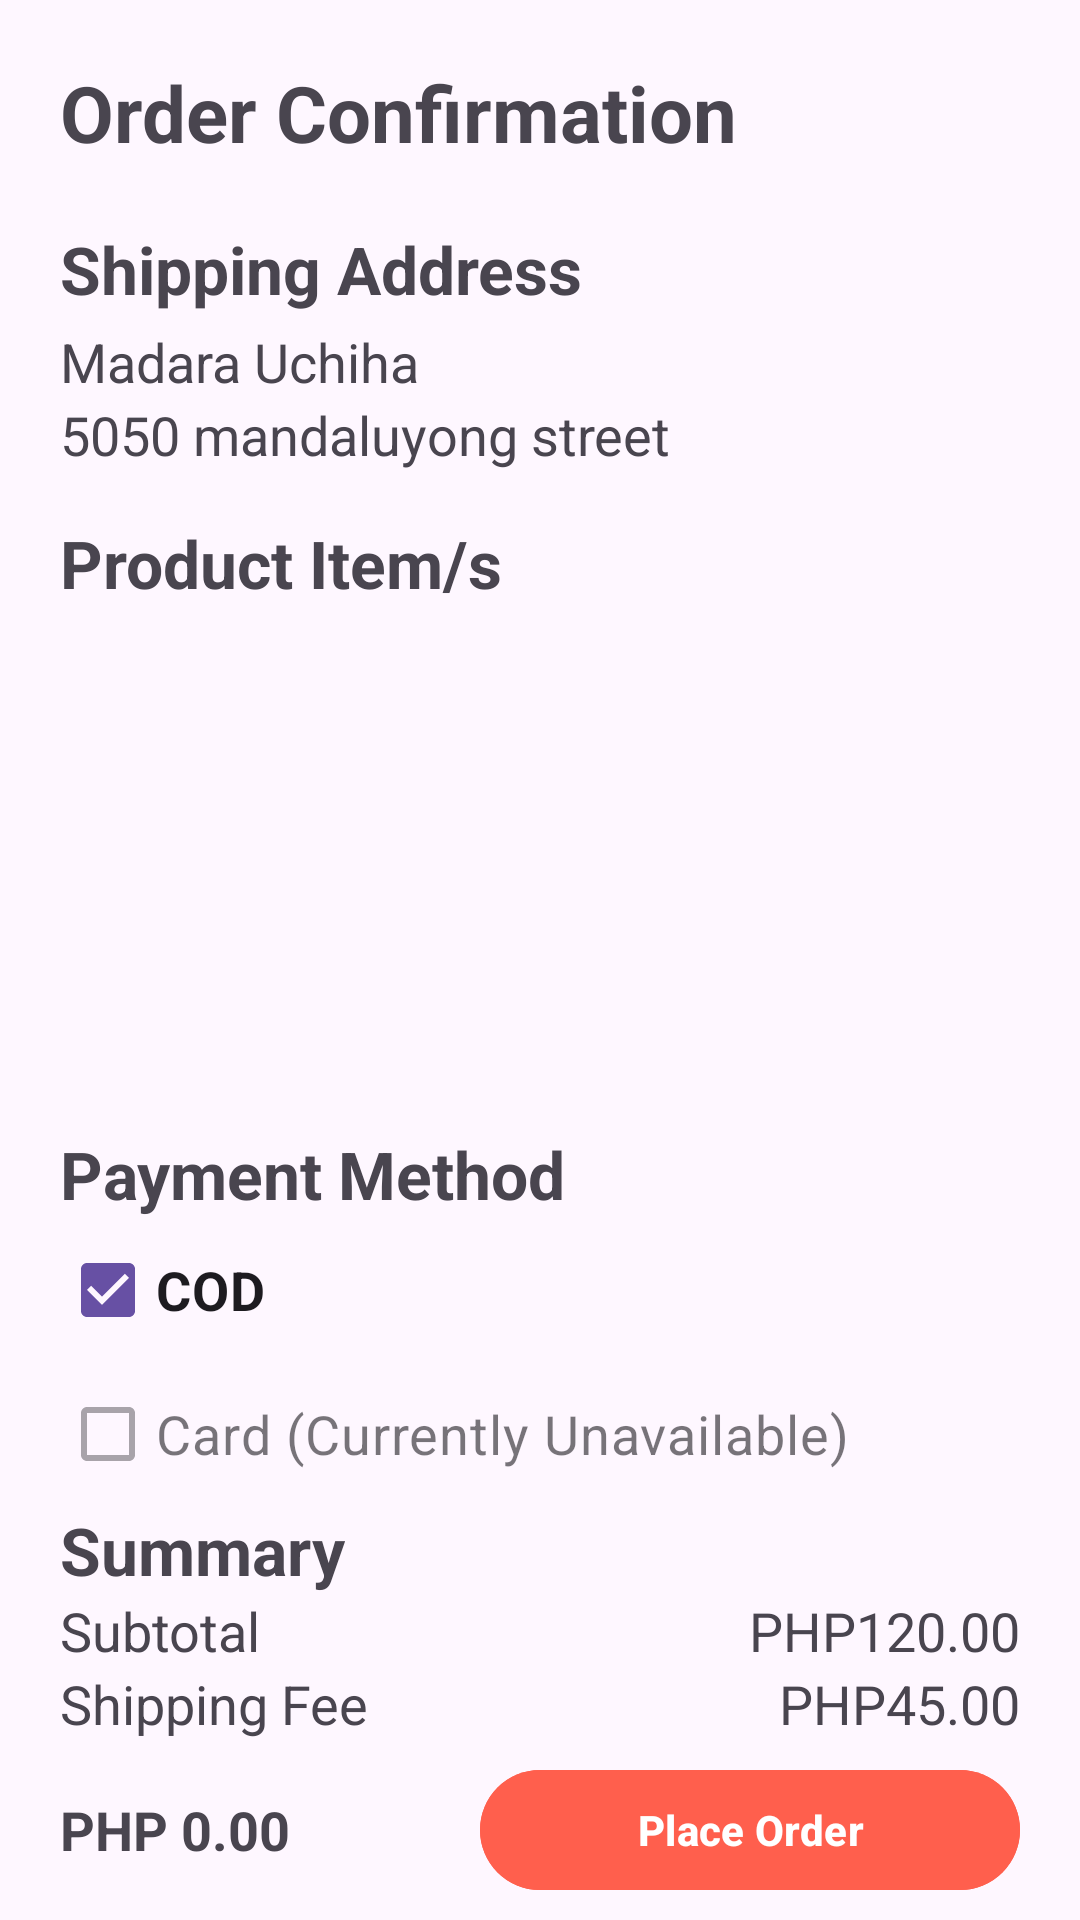

Layout XML and referenced resources for this Android screen:
<!-- AndroidManifest.xml: application theme Theme.OmniStock -->
<!-- res/layout/activity_confirm_order.xml -->
<?xml version="1.0" encoding="utf-8"?>
<RelativeLayout xmlns:android="http://schemas.android.com/apk/res/android"
    xmlns:app="http://schemas.android.com/apk/res-auto"
    xmlns:tools="http://schemas.android.com/tools"
    android:id="@+id/main"
    android:layout_width="match_parent"
    android:layout_height="match_parent"
    tools:context=".ConfirmOrder">
    <TextView
        android:id="@+id/title"
        android:layout_width="wrap_content"
        android:layout_height="wrap_content"
        android:layout_margin="20dp"
        android:text="Order Confirmation"
        android:textSize="26sp"
        android:textStyle="bold"
        />
    <TextView
        android:id="@+id/ship"
        android:layout_below="@id/title"
        android:layout_width="wrap_content"
        android:layout_height="wrap_content"
        android:layout_marginHorizontal="20dp"
        android:text="Shipping Address"
        android:textSize="22sp"
        android:textStyle="bold"
        />
    <TextView
        android:layout_below="@id/ship"
        android:layout_marginTop="4dp"
        android:id="@+id/shipName"
        android:layout_width="wrap_content"
        android:layout_height="wrap_content"
        android:text="Madara Uchiha"
        android:layout_marginHorizontal="20dp"
        android:textSize="18sp"/>
    <TextView
        android:layout_below="@id/shipName"
        android:id="@+id/shipAddress"
        android:layout_width="match_parent"
        android:layout_height="wrap_content"
        android:text="5050 mandaluyong street"
        android:layout_marginHorizontal="20dp"
        android:textSize="18sp"/>
    <TextView
        android:id="@+id/prod"
        android:layout_marginTop="16dp"
        android:layout_below="@id/shipAddress"
        android:layout_width="wrap_content"
        android:layout_height="wrap_content"
        android:layout_marginHorizontal="20dp"
        android:text="Product Item/s"
        android:textSize="22sp"
        android:textStyle="bold"
        />
    <LinearLayout
        android:id="@+id/payment"
        android:layout_above="@id/summary"
        android:layout_width="match_parent"
        android:layout_height="wrap_content"
        android:orientation="vertical"
        android:layout_marginHorizontal="20dp"
        >
        <TextView
            android:layout_width="wrap_content"
            android:layout_height="wrap_content"
            android:text="Payment Method"
            android:textSize="22sp"
            android:textStyle="bold"
            />
        <CheckBox
            android:layout_width="wrap_content"
            android:layout_height="wrap_content"
            android:text="COD"
            android:textStyle="bold"
            android:textSize="18sp"
            android:checked="true"
            android:editable="false"
            />
        <CheckBox
            android:layout_width="wrap_content"
            android:layout_height="wrap_content"
            android:text="Card (Currently Unavailable)"
            android:textSize="18sp"
            android:enabled="false"
            />
    </LinearLayout>
    <LinearLayout
        android:id="@+id/summary"
        android:layout_above="@id/footer"
        android:layout_width="match_parent"
        android:layout_height="wrap_content"
        android:orientation="vertical"
        android:layout_marginHorizontal="20dp"
        >
        <TextView
            android:layout_width="wrap_content"
            android:layout_height="wrap_content"
            android:text="Summary"
            android:textSize="22sp"
            android:textStyle="bold"
            />
        <RelativeLayout
            android:layout_width="match_parent"
            android:layout_height="wrap_content"
            >
            <TextView
                android:layout_width="wrap_content"
                android:layout_height="wrap_content"
                android:text="Subtotal"
                android:textSize="18sp"
                />
            <TextView
                android:id="@+id/subtotalPrice"
                android:layout_width="wrap_content"
                android:layout_height="wrap_content"
                android:text="PHP120.00"
                android:textSize="18sp"
                android:layout_alignParentEnd="true"
                />
        </RelativeLayout>
        <RelativeLayout
            android:layout_width="match_parent"
            android:layout_height="wrap_content"
            >
            <TextView
                android:layout_width="wrap_content"
                android:layout_height="wrap_content"
                android:text="Shipping Fee"
                android:textSize="18sp"
                />
            <TextView
                android:id="@+id/shippingFee"
                android:layout_width="wrap_content"
                android:layout_height="wrap_content"
                android:text="PHP45.00"
                android:textSize="18sp"
                android:layout_alignParentEnd="true"
                />
        </RelativeLayout>
    </LinearLayout>
    <RelativeLayout
        android:id="@+id/footer"
        android:layout_width="match_parent"
        android:layout_height="60dp"
        android:layout_alignParentBottom="true"
        android:paddingHorizontal="20dp"
        >
        <TextView
            android:id="@+id/totalPrice"
            android:layout_width="wrap_content"
            android:layout_height="match_parent"
            android:text="PHP 0.00"
            android:gravity="center_vertical"
            android:textStyle="bold"
            android:textSize="18sp"
            />
        <com.google.android.material.button.MaterialButton
            android:id="@+id/placeOrderBtn"
            android:layout_width="180dp"
            android:layout_height="wrap_content"
            android:layout_alignParentEnd="true"
            android:backgroundTint="@color/red"
            android:layout_centerVertical="true"
            android:textStyle="bold"
            android:text="Place Order"/>
    </RelativeLayout>
    <androidx.recyclerview.widget.RecyclerView
        android:layout_width="match_parent"
        android:layout_height="wrap_content"
        android:layout_below="@id/prod"
        android:layout_above="@id/payment"
        android:layout_marginHorizontal="20dp"
        android:id="@+id/recyclerView"
        tools:listitem="@layout/item_order"
        />

</RelativeLayout>
<!-- res/layout/item_order.xml (included above) -->
<?xml version="1.0" encoding="utf-8"?>
<androidx.cardview.widget.CardView xmlns:android="http://schemas.android.com/apk/res/android"
    android:layout_width="match_parent"
    android:layout_height="wrap_content"
    android:layout_marginBottom="10dp"
    xmlns:app="http://schemas.android.com/apk/res-auto">
    <LinearLayout
        android:layout_width="match_parent"
        android:layout_height="120dp"
        android:orientation="horizontal"
        android:gravity="center_vertical"
        android:background="@color/grey"
        android:padding="14dp"
        >
        <ImageView
            android:layout_width="90dp"
            android:layout_height="90dp"
            android:background="@color/white"
            android:id="@+id/productImg"
            android:scaleType="centerCrop"
            />
        <LinearLayout
            android:layout_width="0dp"
            android:layout_weight="9"
            android:layout_height="match_parent"
            android:layout_marginLeft="16dp"
            android:orientation="vertical">
            <TextView
                android:id="@+id/productName"
                android:layout_width="wrap_content"
                android:layout_height="wrap_content"
                android:text="Motherboard"
                android:textSize="18sp"
                android:maxLines="1"
                android:ellipsize="end"
                android:singleLine="true"
                />
            <TextView
                android:id="@+id/productPrice"
                android:layout_width="wrap_content"
                android:layout_height="wrap_content"
                android:text="PHP 1,999"
                android:textStyle="bold"
                android:textSize="18sp"
                android:maxLines="1"
                android:ellipsize="end"
                android:singleLine="true"
                />
            <LinearLayout
                android:layout_width="wrap_content"
                android:layout_height="match_parent"
                android:orientation="horizontal"
                >
                <TextView
                    android:id="@+id/decreaseBtn"
                    android:layout_width="40dp"
                    android:layout_height="match_parent"
                    android:gravity="center"
                    android:text="-"
                    android:textStyle="bold"
                    android:textSize="18sp"
                    />
                <androidx.cardview.widget.CardView
                    android:layout_width="wrap_content"
                    android:layout_height="match_parent"
                    android:background="@color/white"
                    app:cardCornerRadius="4dp"
                    >
                    <TextView
                        android:id="@+id/count"
                        android:layout_width="40dp"
                        android:layout_height="match_parent"
                        android:gravity="center"
                        android:text="1"
                        android:textStyle="bold"
                        android:textSize="18sp"
                        />
                </androidx.cardview.widget.CardView>
                <TextView
                    android:id="@+id/increaseBtn"
                    android:layout_width="40dp"
                    android:layout_height="match_parent"
                    android:gravity="center"
                    android:text="+"
                    android:textStyle="bold"
                    android:textSize="18sp"
                    />
            </LinearLayout>
        </LinearLayout>
    </LinearLayout>
</androidx.cardview.widget.CardView>
<!-- resources referenced by this layout -->
<resources>
  <color name="grey">#E9E9E9</color>
  <color name="red">#FF5F4D</color>
  <color name="white">#FFFFFFFF</color>
  <style name="Theme.OmniStock" parent="Base.Theme.OmniStock" />
  <style name="Base.Theme.OmniStock" parent="Theme.Material3.DayNight.NoActionBar">
          
          
      </style>
</resources>
